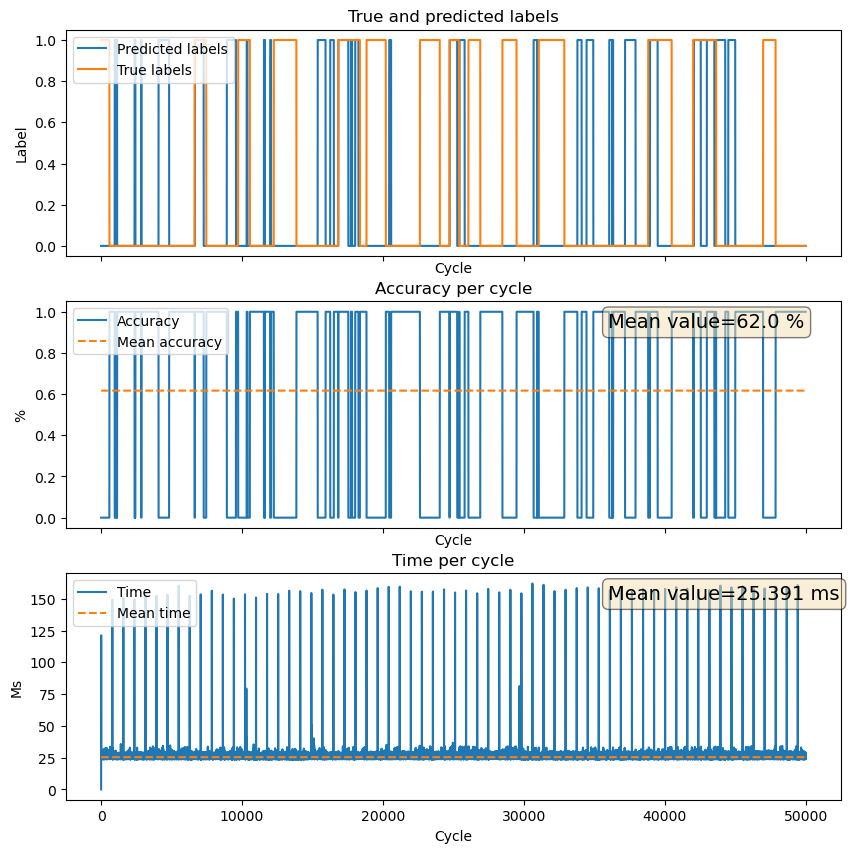

The data file committed next to this chart (first rows):
Cycle, True_labels, Predicted_labels, Accuracy, Run_times
0, 1.0, 0, 0, 2790
1, 1.0, 0, 0, 28.01
2, 1.0, 0, 0, 25.19
3, 1.0, 0, 0, 121.3
4, 1.0, 0, 0, 25.07
5, 1.0, 0, 0, 26.31
6, 1.0, 0, 0, 24.62
7, 1.0, 0, 0, 24.36
8, 1.0, 0, 0, 24.4
9, 1.0, 0, 0, 25.77
10, 1.0, 0, 0, 24.95
11, 1.0, 0, 0, 24.17
12, 1.0, 0, 0, 28.04
13, 1.0, 0, 0, 24.64
14, 1.0, 0, 0, 24.45
15, 1.0, 0, 0, 24.33
16, 1.0, 0, 0, 29.28
17, 1.0, 0, 0, 25.79
18, 1.0, 0, 0, 25.69
19, 1.0, 0, 0, 25.08
20, 1.0, 0, 0, 24.25
21, 1.0, 0, 0, 28.05
22, 1.0, 0, 0, 24.49
23, 1.0, 0, 0, 24.34
24, 1.0, 0, 0, 26.26
25, 1.0, 0, 0, 26.64
26, 1.0, 0, 0, 24.35
27, 1.0, 0, 0, 24.69
28, 1.0, 0, 0, 24.2
29, 1.0, 0, 0, 27.86
30, 1.0, 0, 0, 24.43
31, 1.0, 0, 0, 24.55
32, 1.0, 0, 0, 24.42
33, 1.0, 0, 0, 28.56
34, 1.0, 0, 0, 24.42
35, 1.0, 0, 0, 24.56
36, 1.0, 0, 0, 25.2
37, 1.0, 0, 0, 24.27
38, 1.0, 0, 0, 29.52
39, 1.0, 0, 0, 24.54
40, 1.0, 0, 0, 24.66
41, 1.0, 0, 0, 27.93
42, 1.0, 0, 0, 24.4
43, 1.0, 0, 0, 24.51
44, 1.0, 0, 0, 24.49
45, 1.0, 0, 0, 24.33
46, 1.0, 0, 0, 24.1
47, 1.0, 0, 0, 27.72
48, 1.0, 0, 0, 24.25
49, 1.0, 0, 0, 26.34
50, 1.0, 0, 0, 24.4
51, 1.0, 0, 0, 24.37
52, 1.0, 0, 0, 24.08
53, 1.0, 0, 0, 24.34
54, 1.0, 0, 0, 24.19
55, 1.0, 0, 0, 24.91
56, 1.0, 0, 0, 28.67
57, 1.0, 0, 0, 23.95
58, 1.0, 0, 0, 25.5
59, 1.0, 0, 0, 24.49
... 49,940 more rows
